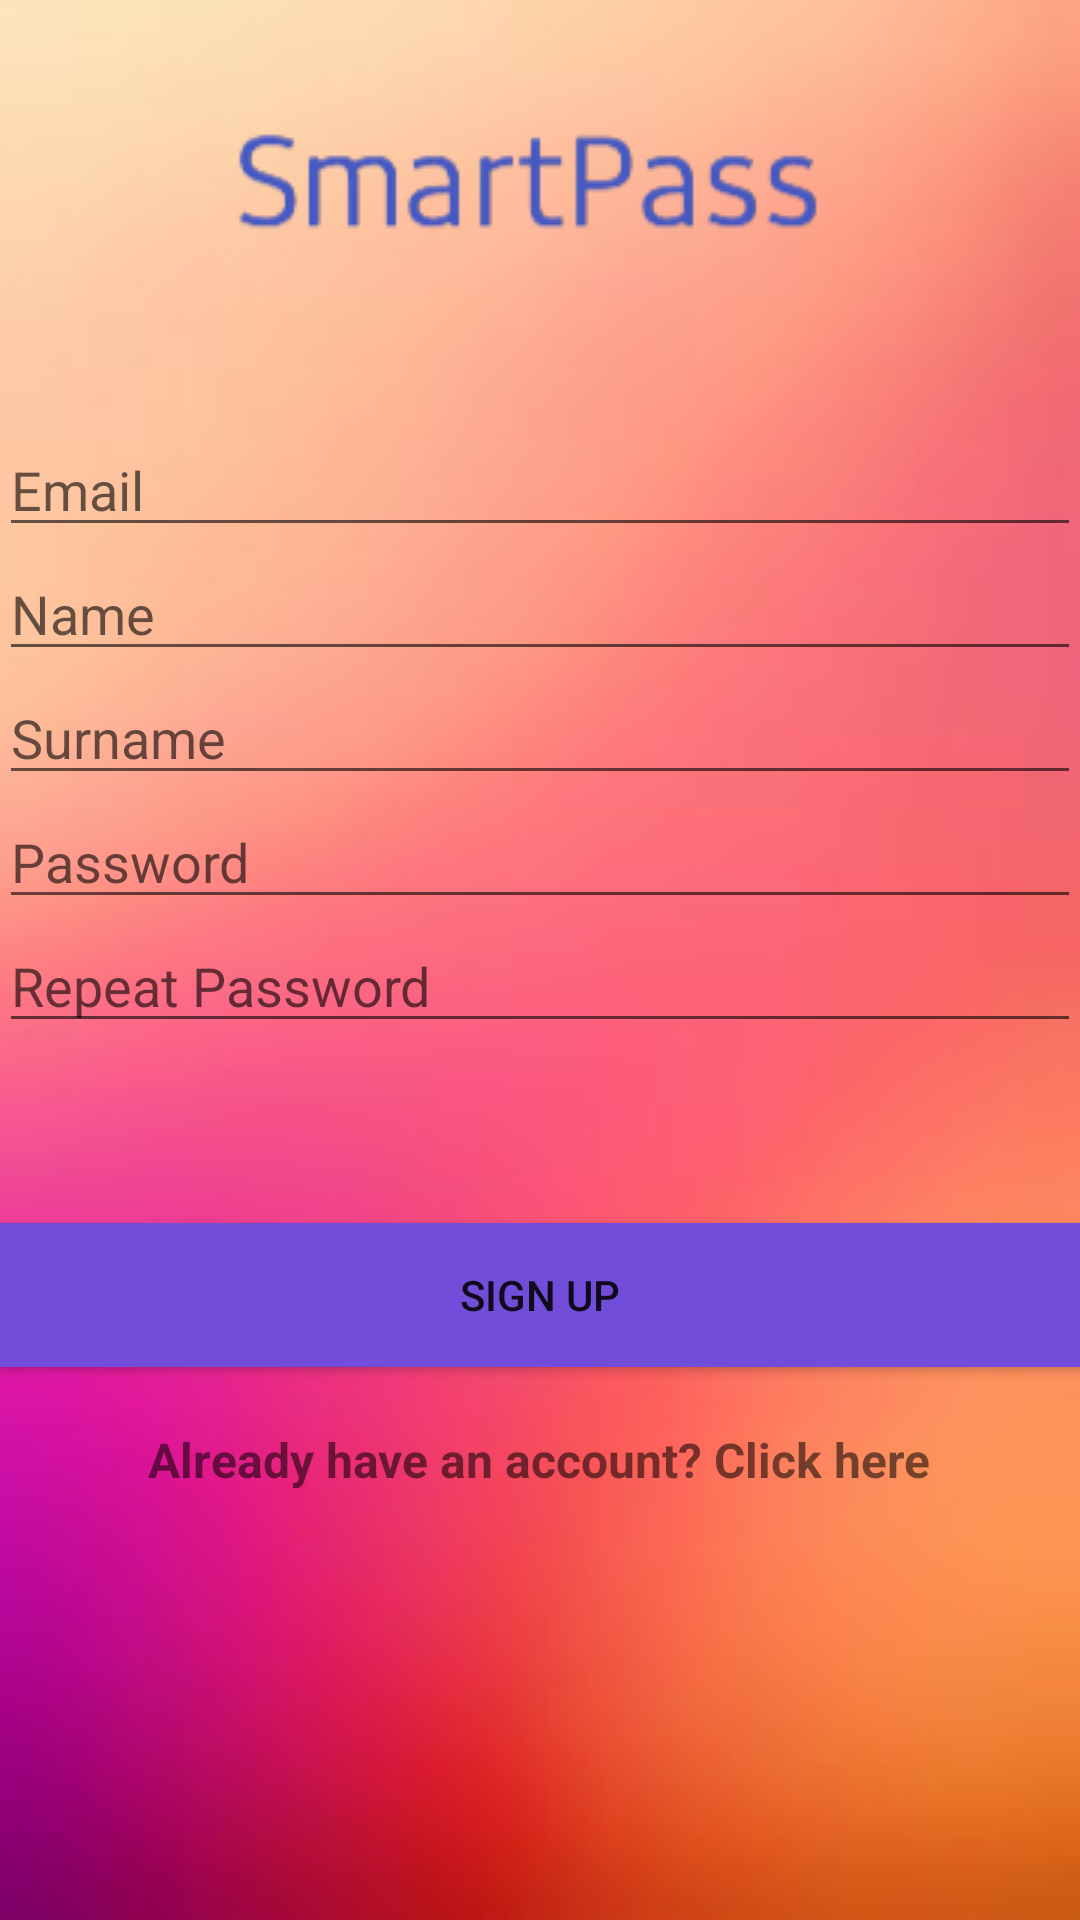

The Android layout XML behind this screen, and the referenced resources:
<!-- AndroidManifest.xml: application theme MyMaterialTheme -->
<!-- res/layout/activity_register.xml -->
<?xml version="1.0" encoding="utf-8"?>
<RelativeLayout xmlns:android="http://schemas.android.com/apk/res/android"
    xmlns:tools="http://schemas.android.com/tools"
    android:id="@+id/activity_register"
    android:layout_width="match_parent"
    android:layout_height="match_parent"
    android:paddingBottom="@dimen/activity_vertical_margin"
    android:paddingLeft="@dimen/activity_horizontal_margin"
    android:paddingRight="@dimen/activity_horizontal_margin"
    android:paddingTop="@dimen/activity_vertical_margin"
    android:background="@drawable/login_background2"
    tools:context="com.example.example.smartpass2.RegisterActivity">

    <ImageView
        android:id="@+id/register_login_logo"
        android:layout_width="wrap_content"
        android:layout_height="wrap_content"
        android:layout_centerHorizontal="true"
        android:background="@drawable/login_logo"
        android:layout_marginTop="30dp"
        android:elevation="5dp"
        android:padding="20dp"
        android:scaleType="centerCrop"/>

    <EditText
        android:layout_width="wrap_content"
        android:layout_height="wrap_content"
        android:inputType="textEmailAddress"
        android:ems="10"
        android:layout_below="@+id/register_login_logo"
        android:layout_marginTop="50dp"
        android:layout_alignParentLeft="true"
        android:layout_alignParentStart="true"
        android:id="@+id/register_email"
        android:layout_alignParentRight="true"
        android:layout_alignParentEnd="true"
        android:hint="Email" />

    <EditText
        android:layout_width="wrap_content"
        android:layout_height="wrap_content"
        android:inputType="textPersonName"
        android:ems="10"
        android:id="@+id/register_name"
        android:hint="Name"
        android:layout_below="@+id/register_email"
        android:layout_alignParentLeft="true"
        android:layout_alignParentStart="true"
        android:layout_alignParentRight="true"
        android:layout_alignParentEnd="true" />

    <EditText
        android:layout_width="wrap_content"
        android:layout_height="wrap_content"
        android:inputType="textPersonName"
        android:ems="10"
        android:id="@+id/register_surname"
        android:hint="Surname"
        android:layout_below="@+id/register_name"
        android:layout_alignParentLeft="true"
        android:layout_alignParentStart="true"
        android:layout_alignParentRight="true"
        android:layout_alignParentEnd="true" />

    <EditText
        android:layout_width="wrap_content"
        android:layout_height="wrap_content"
        android:inputType="textPassword"
        android:ems="10"
        android:id="@+id/register_pass"
        android:hint="Password"
        android:layout_below="@id/register_surname"
        android:layout_centerVertical="true"
        android:layout_alignParentLeft="true"
        android:layout_alignParentStart="true"
        android:layout_alignParentRight="true"
        android:layout_alignParentEnd="true" />

    <EditText
        android:layout_width="wrap_content"
        android:layout_height="wrap_content"
        android:inputType="textPassword"
        android:ems="10"
        android:id="@+id/register_repeat_pass"
        android:hint="Repeat Password"
        android:layout_below="@+id/register_pass"
        android:layout_alignParentLeft="true"
        android:layout_alignParentStart="true"
        android:layout_alignParentRight="true"
        android:layout_alignParentEnd="true" />

    <Button
        android:text="SIGN UP"
        android:layout_width="wrap_content"
        android:layout_height="wrap_content"
        android:layout_below="@+id/register_repeat_pass"
        android:layout_marginTop="60dp"
        android:id="@+id/register_sign_up"
        android:layout_alignParentRight="true"
        android:layout_alignParentEnd="true"
        android:layout_alignParentLeft="true"
        android:layout_alignParentStart="true"
        android:background="#714dda"/>

    <TextView
        android:layout_width="wrap_content"
        android:layout_height="wrap_content"
        android:layout_below="@id/register_sign_up"
        android:layout_marginTop="20dp"
        android:id="@+id/register_link_login"
        android:text="Already have an account? Click here"
        android:textStyle="bold"
        android:textSize="16dp"
        android:layout_centerHorizontal="true"/>

</RelativeLayout>
<!-- resources referenced by this layout -->
<resources>
  <!-- drawable login_background2: jpg bitmap (drawable, 4180 bytes) -->
  <!-- drawable login_logo: png bitmap (drawable, 6318 bytes) -->
  <style name="MyMaterialTheme" parent="MyMaterialTheme.Base">
  
      </style>
  <style name="MyMaterialTheme.Base" parent="Theme.AppCompat.Light.DarkActionBar">
          <item name="windowNoTitle">true</item>
          <item name="windowActionBar">false</item>
          <item name="colorPrimary">@color/colorPrimary</item>
          <item name="colorPrimaryDark">@color/colorPrimaryDark</item>
          <item name="colorAccent">@color/colorAccent</item>
      </style>
  <!-- not gathered from this repository: default colours our renderer supplied (Android Studio template values) -->
  <color name="colorPrimary">#FF6200EE</color>
  <color name="colorPrimaryDark">#FF3700B3</color>
  <color name="colorAccent">#FF03DAC5</color>
</resources>
